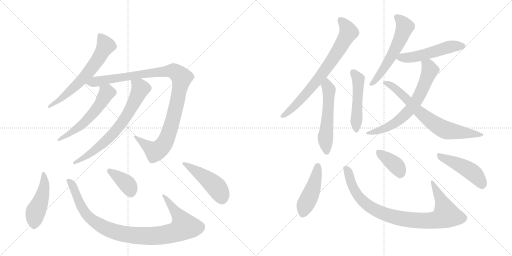
t = 0.00 s
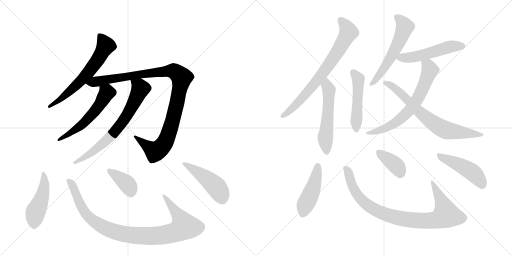
t = 2.86 s
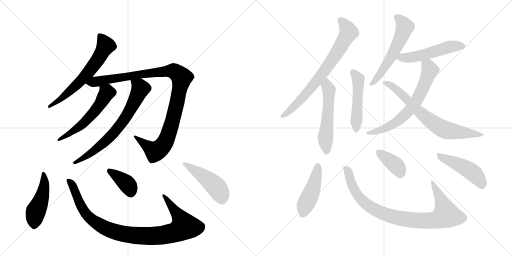
t = 5.72 s
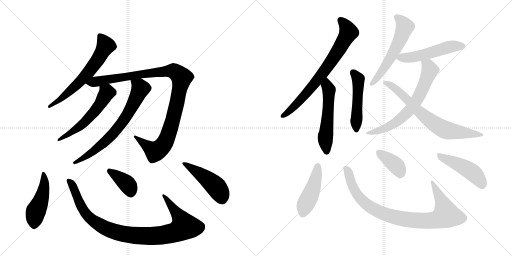
t = 8.58 s
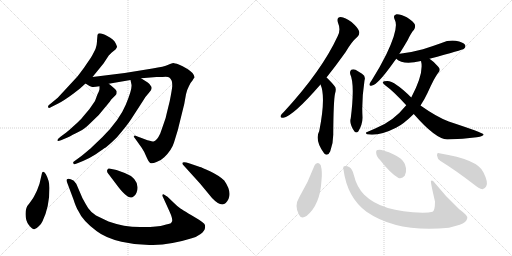
t = 11.44 s
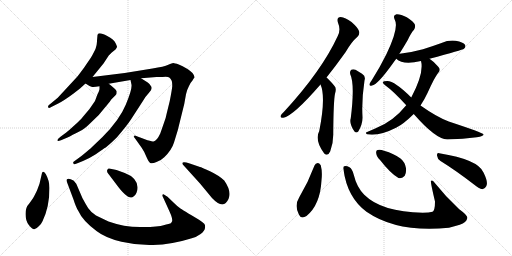
t = 14.30 s

The animated SVG that drew these frames (rendered in a browser with its animation timeline set to each time). Animation: 19 CSS @keyframes rules; one cycle of 14.30 s.

<svg version="1.1" viewBox="0 0 2048 1024" xmlns="http://www.w3.org/2000/svg">
  <g stroke="lightgray" stroke-dasharray="1,1" stroke-width="1" transform="scale(4, 4)">
    <line x1="0" y1="0" x2="256" y2="256"></line>
    <line x1="256" y1="0" x2="0" y2="256"></line>
    <line x1="128" y1="0" x2="128" y2="256"></line>
    <line x1="0" y1="128" x2="256" y2="128"></line>
    <line x1="256" y1="0" x2="512" y2="256"></line>
    <line x1="512" y1="0" x2="256" y2="256"></line>
    <line x1="384" y1="0" x2="384" y2="256"></line>
    <line x1="256" y1="128" x2="512" y2="128"></line>
  </g>
<g transform="scale(1, -1) translate(0, -850)">
   <style type="text/css">
    @keyframes keyframes0 {
      from {
       stroke: black;
       stroke-dashoffset: 636;
       stroke-width: 128;
       }
       67% {
       animation-timing-function: step-end;
       stroke: black;
       stroke-dashoffset: 0;
       stroke-width: 128;
       }
       to {
       stroke: black;
       stroke-width: 1024;
       }
       }
       #make-me-a-hanzi-animation-0 {
         animation: keyframes0 0.767578s both;
         animation-delay: 0.000000s;
         animation-timing-function: linear;
       }
    @keyframes keyframes1 {
      from {
       stroke: black;
       stroke-dashoffset: 1066;
       stroke-width: 128;
       }
       78% {
       animation-timing-function: step-end;
       stroke: black;
       stroke-dashoffset: 0;
       stroke-width: 128;
       }
       to {
       stroke: black;
       stroke-width: 1024;
       }
       }
       #make-me-a-hanzi-animation-1 {
         animation: keyframes1 1.117513s both;
         animation-delay: 0.767578s;
         animation-timing-function: linear;
       }
    @keyframes keyframes2 {
      from {
       stroke: black;
       stroke-dashoffset: 557;
       stroke-width: 128;
       }
       64% {
       animation-timing-function: step-end;
       stroke: black;
       stroke-dashoffset: 0;
       stroke-width: 128;
       }
       to {
       stroke: black;
       stroke-width: 1024;
       }
       }
       #make-me-a-hanzi-animation-2 {
         animation: keyframes2 0.703288s both;
         animation-delay: 1.885091s;
         animation-timing-function: linear;
       }
    @keyframes keyframes3 {
      from {
       stroke: black;
       stroke-dashoffset: 705;
       stroke-width: 128;
       }
       70% {
       animation-timing-function: step-end;
       stroke: black;
       stroke-dashoffset: 0;
       stroke-width: 128;
       }
       to {
       stroke: black;
       stroke-width: 1024;
       }
       }
       #make-me-a-hanzi-animation-3 {
         animation: keyframes3 0.823730s both;
         animation-delay: 2.588379s;
         animation-timing-function: linear;
       }
    @keyframes keyframes4 {
      from {
       stroke: black;
       stroke-dashoffset: 473;
       stroke-width: 128;
       }
       61% {
       animation-timing-function: step-end;
       stroke: black;
       stroke-dashoffset: 0;
       stroke-width: 128;
       }
       to {
       stroke: black;
       stroke-width: 1024;
       }
       }
       #make-me-a-hanzi-animation-4 {
         animation: keyframes4 0.634928s both;
         animation-delay: 3.412109s;
         animation-timing-function: linear;
       }
    @keyframes keyframes5 {
      from {
       stroke: black;
       stroke-dashoffset: 981;
       stroke-width: 128;
       }
       76% {
       animation-timing-function: step-end;
       stroke: black;
       stroke-dashoffset: 0;
       stroke-width: 128;
       }
       to {
       stroke: black;
       stroke-width: 1024;
       }
       }
       #make-me-a-hanzi-animation-5 {
         animation: keyframes5 1.048340s both;
         animation-delay: 4.047038s;
         animation-timing-function: linear;
       }
    @keyframes keyframes6 {
      from {
       stroke: black;
       stroke-dashoffset: 386;
       stroke-width: 128;
       }
       56% {
       animation-timing-function: step-end;
       stroke: black;
       stroke-dashoffset: 0;
       stroke-width: 128;
       }
       to {
       stroke: black;
       stroke-width: 1024;
       }
       }
       #make-me-a-hanzi-animation-6 {
         animation: keyframes6 0.564128s both;
         animation-delay: 5.095378s;
         animation-timing-function: linear;
       }
    @keyframes keyframes7 {
      from {
       stroke: black;
       stroke-dashoffset: 471;
       stroke-width: 128;
       }
       61% {
       animation-timing-function: step-end;
       stroke: black;
       stroke-dashoffset: 0;
       stroke-width: 128;
       }
       to {
       stroke: black;
       stroke-width: 1024;
       }
       }
       #make-me-a-hanzi-animation-7 {
         animation: keyframes7 0.633301s both;
         animation-delay: 5.659505s;
         animation-timing-function: linear;
       }
    @keyframes keyframes8 {
      from {
       stroke: black;
       stroke-dashoffset: 741;
       stroke-width: 128;
       }
       71% {
       animation-timing-function: step-end;
       stroke: black;
       stroke-dashoffset: 0;
       stroke-width: 128;
       }
       to {
       stroke: black;
       stroke-width: 1024;
       }
       }
       #make-me-a-hanzi-animation-8 {
         animation: keyframes8 0.853027s both;
         animation-delay: 6.292806s;
         animation-timing-function: linear;
       }
    @keyframes keyframes9 {
      from {
       stroke: black;
       stroke-dashoffset: 545;
       stroke-width: 128;
       }
       64% {
       animation-timing-function: step-end;
       stroke: black;
       stroke-dashoffset: 0;
       stroke-width: 128;
       }
       to {
       stroke: black;
       stroke-width: 1024;
       }
       }
       #make-me-a-hanzi-animation-9 {
         animation: keyframes9 0.693522s both;
         animation-delay: 7.145833s;
         animation-timing-function: linear;
       }
    @keyframes keyframes10 {
      from {
       stroke: black;
       stroke-dashoffset: 489;
       stroke-width: 128;
       }
       61% {
       animation-timing-function: step-end;
       stroke: black;
       stroke-dashoffset: 0;
       stroke-width: 128;
       }
       to {
       stroke: black;
       stroke-width: 1024;
       }
       }
       #make-me-a-hanzi-animation-10 {
         animation: keyframes10 0.647949s both;
         animation-delay: 7.839355s;
         animation-timing-function: linear;
       }
    @keyframes keyframes11 {
      from {
       stroke: black;
       stroke-dashoffset: 572;
       stroke-width: 128;
       }
       65% {
       animation-timing-function: step-end;
       stroke: black;
       stroke-dashoffset: 0;
       stroke-width: 128;
       }
       to {
       stroke: black;
       stroke-width: 1024;
       }
       }
       #make-me-a-hanzi-animation-11 {
         animation: keyframes11 0.715495s both;
         animation-delay: 8.487305s;
         animation-timing-function: linear;
       }
    @keyframes keyframes12 {
      from {
       stroke: black;
       stroke-dashoffset: 519;
       stroke-width: 128;
       }
       63% {
       animation-timing-function: step-end;
       stroke: black;
       stroke-dashoffset: 0;
       stroke-width: 128;
       }
       to {
       stroke: black;
       stroke-width: 1024;
       }
       }
       #make-me-a-hanzi-animation-12 {
         animation: keyframes12 0.672363s both;
         animation-delay: 9.202799s;
         animation-timing-function: linear;
       }
    @keyframes keyframes13 {
      from {
       stroke: black;
       stroke-dashoffset: 673;
       stroke-width: 128;
       }
       69% {
       animation-timing-function: step-end;
       stroke: black;
       stroke-dashoffset: 0;
       stroke-width: 128;
       }
       to {
       stroke: black;
       stroke-width: 1024;
       }
       }
       #make-me-a-hanzi-animation-13 {
         animation: keyframes13 0.797689s both;
         animation-delay: 9.875163s;
         animation-timing-function: linear;
       }
    @keyframes keyframes14 {
      from {
       stroke: black;
       stroke-dashoffset: 718;
       stroke-width: 128;
       }
       70% {
       animation-timing-function: step-end;
       stroke: black;
       stroke-dashoffset: 0;
       stroke-width: 128;
       }
       to {
       stroke: black;
       stroke-width: 1024;
       }
       }
       #make-me-a-hanzi-animation-14 {
         animation: keyframes14 0.834310s both;
         animation-delay: 10.672852s;
         animation-timing-function: linear;
       }
    @keyframes keyframes15 {
      from {
       stroke: black;
       stroke-dashoffset: 455;
       stroke-width: 128;
       }
       60% {
       animation-timing-function: step-end;
       stroke: black;
       stroke-dashoffset: 0;
       stroke-width: 128;
       }
       to {
       stroke: black;
       stroke-width: 1024;
       }
       }
       #make-me-a-hanzi-animation-15 {
         animation: keyframes15 0.620280s both;
         animation-delay: 11.507161s;
         animation-timing-function: linear;
       }
    @keyframes keyframes16 {
      from {
       stroke: black;
       stroke-dashoffset: 908;
       stroke-width: 128;
       }
       75% {
       animation-timing-function: step-end;
       stroke: black;
       stroke-dashoffset: 0;
       stroke-width: 128;
       }
       to {
       stroke: black;
       stroke-width: 1024;
       }
       }
       #make-me-a-hanzi-animation-16 {
         animation: keyframes16 0.988932s both;
         animation-delay: 12.127441s;
         animation-timing-function: linear;
       }
    @keyframes keyframes17 {
      from {
       stroke: black;
       stroke-dashoffset: 374;
       stroke-width: 128;
       }
       55% {
       animation-timing-function: step-end;
       stroke: black;
       stroke-dashoffset: 0;
       stroke-width: 128;
       }
       to {
       stroke: black;
       stroke-width: 1024;
       }
       }
       #make-me-a-hanzi-animation-17 {
         animation: keyframes17 0.554362s both;
         animation-delay: 13.116374s;
         animation-timing-function: linear;
       }
    @keyframes keyframes18 {
      from {
       stroke: black;
       stroke-dashoffset: 468;
       stroke-width: 128;
       }
       60% {
       animation-timing-function: step-end;
       stroke: black;
       stroke-dashoffset: 0;
       stroke-width: 128;
       }
       to {
       stroke: black;
       stroke-width: 1024;
       }
       }
       #make-me-a-hanzi-animation-18 {
         animation: keyframes18 0.630859s both;
         animation-delay: 13.670736s;
         animation-timing-function: linear;
       }
</style>
<path d="M 370 542 L 414 596 L 435 628 L 447 640 L 462 652 Q 467 659 468 662 Q 469 664 462 678 Q 456 692 429 706 Q 403 720 394 716 Q 392 716 390 710 L 388 688 Q 389 676 382 654 Q 367 624 364 620 L 336 579 Q 311 545 306 540 L 231 459 L 202 435 Q 192 429 192 424 Q 192 414 205 422 L 233 436 Q 255 447 293 475 L 320 496 L 342 516 L 370 542 Z" fill="lightgray"></path> 
<path d="M 435 515 L 522 530 L 564 537 L 626 542 L 650 542 Q 672 544 677 540 Q 683 536 685 530 Q 689 526 689 505 Q 687 486 679 446 L 666 393 Q 664 379 655 356 L 641 316 Q 627 286 614 284 Q 610 284 590 289 L 550 304 Q 541 308 538 308 Q 538 307 535 304 Q 535 302 541 295 L 566 260 Q 576 246 585 224 Q 595 201 601 198 Q 608 194 626 202 Q 645 209 657 221 Q 687 250 696 280 L 711 329 L 737 434 L 744 473 Q 746 487 756 506 Q 759 516 770 528 Q 774 536 778 540 Q 779 546 770 558 Q 760 568 753 572 L 743 578 Q 732 585 715 592 Q 698 598 693 598 Q 689 598 673 591 Q 657 583 610 576 L 499 558 L 370 542 C 340 538 316 530 342 516 L 358 506 L 366 503 Q 371 500 398 505 L 435 515 Z" fill="lightgray"></path> 
<path d="M 466 474 L 467 484 Q 465 492 435 515 C 411 534 398 535 398 505 L 398 494 Q 398 489 390 473 L 380 446 L 358 414 L 331 382 Q 324 372 298 349 Q 272 325 265 320 L 242 303 Q 226 291 231 286 Q 234 285 244 289 L 270 300 Q 281 304 291 311 Q 302 317 319 325 Q 337 333 361 357 L 395 390 L 439 443 L 445 452 L 459 466 Q 459 465 466 474 Z" fill="lightgray"></path> 
<path d="M 522 530 L 526 511 Q 529 492 503 431 Q 478 370 410 302 L 366 260 Q 365 258 327 227 L 293 202 Q 292 199 295 194 Q 297 191 307 196 L 332 206 Q 360 218 383 233 Q 418 258 423 260 Q 445 278 467 300 Q 509 349 525 374 L 571 445 Q 579 461 596 479 Q 614 496 602 508 Q 599 515 591 520 L 564 537 C 539 553 516 559 522 530 Z" fill="lightgray"></path> 
<path d="M 183 154 Q 176 164 172 163 Q 169 162 168 158 L 158 115 L 148 88 L 139 70 Q 136 62 117 36 Q 102 21 102 -6 Q 102 -34 116 -51 Q 130 -68 137 -67 Q 145 -66 155 -55 Q 166 -45 170 -35 Q 198 23 198 98 Q 198 127 183 154 Z" fill="lightgray"></path> 
<path d="M 434 -36 L 384 -12 Q 362 3 353 17 Q 344 31 330 57 L 305 115 L 294 128 Q 273 140 267 132 Q 265 130 267 124 L 294 52 Q 304 20 314 5 Q 330 -32 386 -74 Q 422 -102 486 -117 Q 550 -132 612 -130 Q 688 -128 767 -103 Q 783 -100 801 -87 Q 819 -74 820 -62 Q 822 -51 817 -45 Q 812 -40 796 -29 Q 729 11 718 19 Q 708 26 694 40 L 670 63 L 654 73 Q 645 73 654 57 L 679 2 Q 692 -27 688 -36 Q 686 -44 674 -46 Q 663 -48 658 -50 Q 628 -59 561 -58 Q 495 -58 434 -36 Z" fill="lightgray"></path> 
<path d="M 434 154 L 462 117 Q 515 44 534 64 Q 541 67 546 79 Q 551 90 550 102 Q 547 140 499 158 L 466 170 L 437 176 Q 432 177 431 173 Q 424 166 434 154 Z" fill="lightgray"></path> 
<path d="M 800 182 L 759 196 Q 736 204 731 200 Q 727 196 733 190 L 800 116 L 848 58 Q 884 20 903 38 Q 936 72 897 128 Q 876 148 840 165 Q 805 181 800 182 Z" fill="lightgray"></path> 
<path d="M 1306 540 Q 1342 585 1382 641 Q 1407 684 1430 703 Q 1440 713 1436 726 Q 1432 739 1406 762 Q 1381 781 1363 782 Q 1345 781 1352 759 Q 1364 731 1351 706 Q 1287 567 1136 403 Q 1126 394 1123 388 Q 1119 378 1133 379 Q 1172 385 1282 512 L 1306 540 Z" fill="lightgray"></path> 
<path d="M 1282 512 Q 1304 463 1277 326 Q 1258 290 1295 239 Q 1295 238 1297 236 Q 1312 223 1321 245 Q 1334 279 1333 317 Q 1334 446 1340 475 Q 1347 497 1338 506 Q 1313 536 1306 540 C 1283 559 1271 540 1282 512 Z" fill="lightgray"></path> 
<path d="M 1401 553 Q 1420 513 1403 377 Q 1396 356 1418 324 Q 1425 317 1433 324 Q 1451 354 1450 382 Q 1446 449 1458 528 Q 1464 546 1448 555 Q 1435 564 1422 571 Q 1412 575 1405 571 Q 1398 565 1401 553 Z" fill="lightgray"></path> 
<path d="M 1597 634 Q 1613 659 1631 690 Q 1644 718 1656 731 Q 1663 741 1659 753 Q 1655 763 1627 781 Q 1602 794 1586 793 Q 1570 790 1579 771 Q 1597 741 1546 634 Q 1522 585 1487 529 Q 1480 520 1478 514 Q 1477 504 1488 508 Q 1510 511 1569 593 Q 1576 603 1585 615 L 1597 634 Z" fill="lightgray"></path> 
<path d="M 1718 615 Q 1851 651 1856 655 Q 1865 662 1860 671 Q 1853 681 1823 687 Q 1795 691 1766 678 Q 1730 665 1692 653 Q 1649 641 1599 635 Q 1596 635 1597 634 C 1569 628 1569 628 1585 615 Q 1612 588 1684 606 L 1718 615 Z" fill="lightgray"></path> 
<path d="M 1682 428 Q 1698 452 1710 478 Q 1740 544 1753 559 Q 1765 572 1753 583 Q 1738 602 1718 615 C 1694 633 1679 636 1684 606 Q 1697 558 1645 460 L 1625 429 Q 1574 365 1503 337 Q 1487 330 1471 323 Q 1458 319 1468 313 Q 1516 304 1586 340 Q 1613 353 1655 394 L 1682 428 Z" fill="lightgray"></path> 
<path d="M 1655 394 Q 1742 294 1789 292 Q 1853 293 1907 301 Q 1937 305 1934 313 Q 1931 319 1795 364 Q 1747 382 1682 428 L 1645 460 Q 1579 526 1549 526 Q 1534 526 1531 522 Q 1530 516 1543 507 Q 1573 486 1625 429 L 1655 394 Z" fill="lightgray"></path> 
<path d="M 1258 188 Q 1233 121 1197 61 Q 1176 27 1196 -9 Q 1205 -28 1226 -14 Q 1281 31 1286 129 Q 1290 163 1283 189 Q 1277 198 1271 198 Q 1262 197 1258 188 Z" fill="lightgray"></path> 
<path d="M 1374 171 Q 1389 60 1466 3 Q 1589 -82 1796 -61 Q 1818 -55 1839 -49 Q 1866 -39 1869 -23 Q 1873 -13 1837 13 Q 1782 64 1741 116 Q 1729 134 1724 126 Q 1721 125 1740 44 Q 1740 8 1730 3 Q 1717 0 1691 -1 Q 1526 2 1457 71 Q 1427 101 1415 151 Q 1409 175 1398 181 Q 1385 188 1377 185 Q 1371 184 1374 171 Z" fill="lightgray"></path> 
<path d="M 1521 209 Q 1563 155 1594 138 Q 1609 134 1619 147 Q 1626 160 1624 177 Q 1620 202 1602 216 Q 1577 235 1536 247 Q 1520 254 1510 250 Q 1503 249 1505 236 Q 1506 224 1521 209 Z" fill="lightgray"></path> 
<path d="M 1762 206 Q 1822 169 1896 112 Q 1915 96 1930 93 Q 1939 94 1945 105 Q 1954 120 1934 160 Q 1913 212 1757 237 Q 1747 240 1748 228 Q 1749 215 1762 206 Z" fill="lightgray"></path> 
      <clipPath id="make-me-a-hanzi-clip-0">
      <path d="M 370 542 L 414 596 L 435 628 L 447 640 L 462 652 Q 467 659 468 662 Q 469 664 462 678 Q 456 692 429 706 Q 403 720 394 716 Q 392 716 390 710 L 388 688 Q 389 676 382 654 Q 367 624 364 620 L 336 579 Q 311 545 306 540 L 231 459 L 202 435 Q 192 429 192 424 Q 192 414 205 422 L 233 436 Q 255 447 293 475 L 320 496 L 342 516 L 370 542 Z" fill="lightgray"></path>
      </clipPath>
      <path clip-path="url(#make-me-a-hanzi-clip-0)" d="M 399 709 L 422 667 L 381 596 L 323 526 L 277 482 L 210 430 L 199 428 " fill="none" id="make-me-a-hanzi-animation-0" stroke-dasharray="508 1016" stroke-linecap="round"></path>

      <clipPath id="make-me-a-hanzi-clip-1">
      <path d="M 435 515 L 522 530 L 564 537 L 626 542 L 650 542 Q 672 544 677 540 Q 683 536 685 530 Q 689 526 689 505 Q 687 486 679 446 L 666 393 Q 664 379 655 356 L 641 316 Q 627 286 614 284 Q 610 284 590 289 L 550 304 Q 541 308 538 308 Q 538 307 535 304 Q 535 302 541 295 L 566 260 Q 576 246 585 224 Q 595 201 601 198 Q 608 194 626 202 Q 645 209 657 221 Q 687 250 696 280 L 711 329 L 737 434 L 744 473 Q 746 487 756 506 Q 759 516 770 528 Q 774 536 778 540 Q 779 546 770 558 Q 760 568 753 572 L 743 578 Q 732 585 715 592 Q 698 598 693 598 Q 689 598 673 591 Q 657 583 610 576 L 499 558 L 370 542 C 340 538 316 530 342 516 L 358 506 L 366 503 Q 371 500 398 505 L 435 515 Z" fill="lightgray"></path>
      </clipPath>
      <path clip-path="url(#make-me-a-hanzi-clip-1)" d="M 349 518 L 522 547 L 690 567 L 718 549 L 726 540 L 725 527 L 696 388 L 672 308 L 653 269 L 620 244 L 542 302 " fill="none" id="make-me-a-hanzi-animation-1" stroke-dasharray="938 1876" stroke-linecap="round"></path>

      <clipPath id="make-me-a-hanzi-clip-2">
      <path d="M 466 474 L 467 484 Q 465 492 435 515 C 411 534 398 535 398 505 L 398 494 Q 398 489 390 473 L 380 446 L 358 414 L 331 382 Q 324 372 298 349 Q 272 325 265 320 L 242 303 Q 226 291 231 286 Q 234 285 244 289 L 270 300 Q 281 304 291 311 Q 302 317 319 325 Q 337 333 361 357 L 395 390 L 439 443 L 445 452 L 459 466 Q 459 465 466 474 Z" fill="lightgray"></path>
      </clipPath>
      <path clip-path="url(#make-me-a-hanzi-clip-2)" d="M 406 500 L 426 478 L 375 399 L 324 348 L 237 289 " fill="none" id="make-me-a-hanzi-animation-2" stroke-dasharray="429 858" stroke-linecap="round"></path>

      <clipPath id="make-me-a-hanzi-clip-3">
      <path d="M 522 530 L 526 511 Q 529 492 503 431 Q 478 370 410 302 L 366 260 Q 365 258 327 227 L 293 202 Q 292 199 295 194 Q 297 191 307 196 L 332 206 Q 360 218 383 233 Q 418 258 423 260 Q 445 278 467 300 Q 509 349 525 374 L 571 445 Q 579 461 596 479 Q 614 496 602 508 Q 599 515 591 520 L 564 537 C 539 553 516 559 522 530 Z" fill="lightgray"></path>
      </clipPath>
      <path clip-path="url(#make-me-a-hanzi-clip-3)" d="M 530 527 L 558 504 L 561 493 L 490 362 L 437 299 L 382 251 L 300 200 " fill="none" id="make-me-a-hanzi-animation-3" stroke-dasharray="577 1154" stroke-linecap="round"></path>

      <clipPath id="make-me-a-hanzi-clip-4">
      <path d="M 183 154 Q 176 164 172 163 Q 169 162 168 158 L 158 115 L 148 88 L 139 70 Q 136 62 117 36 Q 102 21 102 -6 Q 102 -34 116 -51 Q 130 -68 137 -67 Q 145 -66 155 -55 Q 166 -45 170 -35 Q 198 23 198 98 Q 198 127 183 154 Z" fill="lightgray"></path>
      </clipPath>
      <path clip-path="url(#make-me-a-hanzi-clip-4)" d="M 176 156 L 175 90 L 143 4 L 137 -55 " fill="none" id="make-me-a-hanzi-animation-4" stroke-dasharray="345 690" stroke-linecap="round"></path>

      <clipPath id="make-me-a-hanzi-clip-5">
      <path d="M 434 -36 L 384 -12 Q 362 3 353 17 Q 344 31 330 57 L 305 115 L 294 128 Q 273 140 267 132 Q 265 130 267 124 L 294 52 Q 304 20 314 5 Q 330 -32 386 -74 Q 422 -102 486 -117 Q 550 -132 612 -130 Q 688 -128 767 -103 Q 783 -100 801 -87 Q 819 -74 820 -62 Q 822 -51 817 -45 Q 812 -40 796 -29 Q 729 11 718 19 Q 708 26 694 40 L 670 63 L 654 73 Q 645 73 654 57 L 679 2 Q 692 -27 688 -36 Q 686 -44 674 -46 Q 663 -48 658 -50 Q 628 -59 561 -58 Q 495 -58 434 -36 Z" fill="lightgray"></path>
      </clipPath>
      <path clip-path="url(#make-me-a-hanzi-clip-5)" d="M 274 128 L 294 102 L 328 19 L 367 -29 L 441 -71 L 516 -90 L 646 -91 L 704 -78 L 738 -56 L 720 -20 L 656 67 " fill="none" id="make-me-a-hanzi-animation-5" stroke-dasharray="853 1706" stroke-linecap="round"></path>

      <clipPath id="make-me-a-hanzi-clip-6">
      <path d="M 434 154 L 462 117 Q 515 44 534 64 Q 541 67 546 79 Q 551 90 550 102 Q 547 140 499 158 L 466 170 L 437 176 Q 432 177 431 173 Q 424 166 434 154 Z" fill="lightgray"></path>
      </clipPath>
      <path clip-path="url(#make-me-a-hanzi-clip-6)" d="M 438 166 L 510 112 L 524 74 " fill="none" id="make-me-a-hanzi-animation-6" stroke-dasharray="258 516" stroke-linecap="round"></path>

      <clipPath id="make-me-a-hanzi-clip-7">
      <path d="M 800 182 L 759 196 Q 736 204 731 200 Q 727 196 733 190 L 800 116 L 848 58 Q 884 20 903 38 Q 936 72 897 128 Q 876 148 840 165 Q 805 181 800 182 Z" fill="lightgray"></path>
      </clipPath>
      <path clip-path="url(#make-me-a-hanzi-clip-7)" d="M 736 196 L 803 153 L 859 108 L 876 87 L 888 53 " fill="none" id="make-me-a-hanzi-animation-7" stroke-dasharray="343 686" stroke-linecap="round"></path>

      <clipPath id="make-me-a-hanzi-clip-8">
      <path d="M 1306 540 Q 1342 585 1382 641 Q 1407 684 1430 703 Q 1440 713 1436 726 Q 1432 739 1406 762 Q 1381 781 1363 782 Q 1345 781 1352 759 Q 1364 731 1351 706 Q 1287 567 1136 403 Q 1126 394 1123 388 Q 1119 378 1133 379 Q 1172 385 1282 512 L 1306 540 Z" fill="lightgray"></path>
      </clipPath>
      <path clip-path="url(#make-me-a-hanzi-clip-8)" d="M 1363 768 L 1384 746 L 1393 720 L 1355 650 L 1244 497 L 1161 408 L 1131 387 " fill="none" id="make-me-a-hanzi-animation-8" stroke-dasharray="613 1226" stroke-linecap="round"></path>

      <clipPath id="make-me-a-hanzi-clip-9">
      <path d="M 1282 512 Q 1304 463 1277 326 Q 1258 290 1295 239 Q 1295 238 1297 236 Q 1312 223 1321 245 Q 1334 279 1333 317 Q 1334 446 1340 475 Q 1347 497 1338 506 Q 1313 536 1306 540 C 1283 559 1271 540 1282 512 Z" fill="lightgray"></path>
      </clipPath>
      <path clip-path="url(#make-me-a-hanzi-clip-9)" d="M 1305 532 L 1316 488 L 1302 303 L 1307 245 " fill="none" id="make-me-a-hanzi-animation-9" stroke-dasharray="417 834" stroke-linecap="round"></path>

      <clipPath id="make-me-a-hanzi-clip-10">
      <path d="M 1401 553 Q 1420 513 1403 377 Q 1396 356 1418 324 Q 1425 317 1433 324 Q 1451 354 1450 382 Q 1446 449 1458 528 Q 1464 546 1448 555 Q 1435 564 1422 571 Q 1412 575 1405 571 Q 1398 565 1401 553 Z" fill="lightgray"></path>
      </clipPath>
      <path clip-path="url(#make-me-a-hanzi-clip-10)" d="M 1411 562 L 1433 534 L 1426 337 " fill="none" id="make-me-a-hanzi-animation-10" stroke-dasharray="361 722" stroke-linecap="round"></path>

      <clipPath id="make-me-a-hanzi-clip-11">
      <path d="M 1597 634 Q 1613 659 1631 690 Q 1644 718 1656 731 Q 1663 741 1659 753 Q 1655 763 1627 781 Q 1602 794 1586 793 Q 1570 790 1579 771 Q 1597 741 1546 634 Q 1522 585 1487 529 Q 1480 520 1478 514 Q 1477 504 1488 508 Q 1510 511 1569 593 Q 1576 603 1585 615 L 1597 634 Z" fill="lightgray"></path>
      </clipPath>
      <path clip-path="url(#make-me-a-hanzi-clip-11)" d="M 1588 780 L 1609 762 L 1619 743 L 1608 710 L 1536 575 L 1485 515 " fill="none" id="make-me-a-hanzi-animation-11" stroke-dasharray="444 888" stroke-linecap="round"></path>

      <clipPath id="make-me-a-hanzi-clip-12">
      <path d="M 1718 615 Q 1851 651 1856 655 Q 1865 662 1860 671 Q 1853 681 1823 687 Q 1795 691 1766 678 Q 1730 665 1692 653 Q 1649 641 1599 635 Q 1596 635 1597 634 C 1569 628 1569 628 1585 615 Q 1612 588 1684 606 L 1718 615 Z" fill="lightgray"></path>
      </clipPath>
      <path clip-path="url(#make-me-a-hanzi-clip-12)" d="M 1593 616 L 1670 624 L 1804 664 L 1850 665 " fill="none" id="make-me-a-hanzi-animation-12" stroke-dasharray="391 782" stroke-linecap="round"></path>

      <clipPath id="make-me-a-hanzi-clip-13">
      <path d="M 1682 428 Q 1698 452 1710 478 Q 1740 544 1753 559 Q 1765 572 1753 583 Q 1738 602 1718 615 C 1694 633 1679 636 1684 606 Q 1697 558 1645 460 L 1625 429 Q 1574 365 1503 337 Q 1487 330 1471 323 Q 1458 319 1468 313 Q 1516 304 1586 340 Q 1613 353 1655 394 L 1682 428 Z" fill="lightgray"></path>
      </clipPath>
      <path clip-path="url(#make-me-a-hanzi-clip-13)" d="M 1691 602 L 1713 586 L 1720 570 L 1679 470 L 1642 413 L 1570 351 L 1526 330 L 1475 316 " fill="none" id="make-me-a-hanzi-animation-13" stroke-dasharray="545 1090" stroke-linecap="round"></path>

      <clipPath id="make-me-a-hanzi-clip-14">
      <path d="M 1655 394 Q 1742 294 1789 292 Q 1853 293 1907 301 Q 1937 305 1934 313 Q 1931 319 1795 364 Q 1747 382 1682 428 L 1645 460 Q 1579 526 1549 526 Q 1534 526 1531 522 Q 1530 516 1543 507 Q 1573 486 1625 429 L 1655 394 Z" fill="lightgray"></path>
      </clipPath>
      <path clip-path="url(#make-me-a-hanzi-clip-14)" d="M 1536 520 L 1575 501 L 1679 400 L 1772 334 L 1811 324 L 1930 310 " fill="none" id="make-me-a-hanzi-animation-14" stroke-dasharray="590 1180" stroke-linecap="round"></path>

      <clipPath id="make-me-a-hanzi-clip-15">
      <path d="M 1258 188 Q 1233 121 1197 61 Q 1176 27 1196 -9 Q 1205 -28 1226 -14 Q 1281 31 1286 129 Q 1290 163 1283 189 Q 1277 198 1271 198 Q 1262 197 1258 188 Z" fill="lightgray"></path>
      </clipPath>
      <path clip-path="url(#make-me-a-hanzi-clip-15)" d="M 1271 186 L 1260 121 L 1212 -3 " fill="none" id="make-me-a-hanzi-animation-15" stroke-dasharray="327 654" stroke-linecap="round"></path>

      <clipPath id="make-me-a-hanzi-clip-16">
      <path d="M 1374 171 Q 1389 60 1466 3 Q 1589 -82 1796 -61 Q 1818 -55 1839 -49 Q 1866 -39 1869 -23 Q 1873 -13 1837 13 Q 1782 64 1741 116 Q 1729 134 1724 126 Q 1721 125 1740 44 Q 1740 8 1730 3 Q 1717 0 1691 -1 Q 1526 2 1457 71 Q 1427 101 1415 151 Q 1409 175 1398 181 Q 1385 188 1377 185 Q 1371 184 1374 171 Z" fill="lightgray"></path>
      </clipPath>
      <path clip-path="url(#make-me-a-hanzi-clip-16)" d="M 1382 177 L 1393 162 L 1418 89 L 1452 44 L 1507 7 L 1609 -25 L 1732 -32 L 1785 -10 L 1767 47 L 1728 124 " fill="none" id="make-me-a-hanzi-animation-16" stroke-dasharray="780 1560" stroke-linecap="round"></path>

      <clipPath id="make-me-a-hanzi-clip-17">
      <path d="M 1521 209 Q 1563 155 1594 138 Q 1609 134 1619 147 Q 1626 160 1624 177 Q 1620 202 1602 216 Q 1577 235 1536 247 Q 1520 254 1510 250 Q 1503 249 1505 236 Q 1506 224 1521 209 Z" fill="lightgray"></path>
      </clipPath>
      <path clip-path="url(#make-me-a-hanzi-clip-17)" d="M 1517 240 L 1584 188 L 1601 159 " fill="none" id="make-me-a-hanzi-animation-17" stroke-dasharray="246 492" stroke-linecap="round"></path>

      <clipPath id="make-me-a-hanzi-clip-18">
      <path d="M 1762 206 Q 1822 169 1896 112 Q 1915 96 1930 93 Q 1939 94 1945 105 Q 1954 120 1934 160 Q 1913 212 1757 237 Q 1747 240 1748 228 Q 1749 215 1762 206 Z" fill="lightgray"></path>
      </clipPath>
      <path clip-path="url(#make-me-a-hanzi-clip-18)" d="M 1760 225 L 1885 164 L 1911 139 L 1929 107 " fill="none" id="make-me-a-hanzi-animation-18" stroke-dasharray="340 680" stroke-linecap="round"></path>

</g>
</svg>
